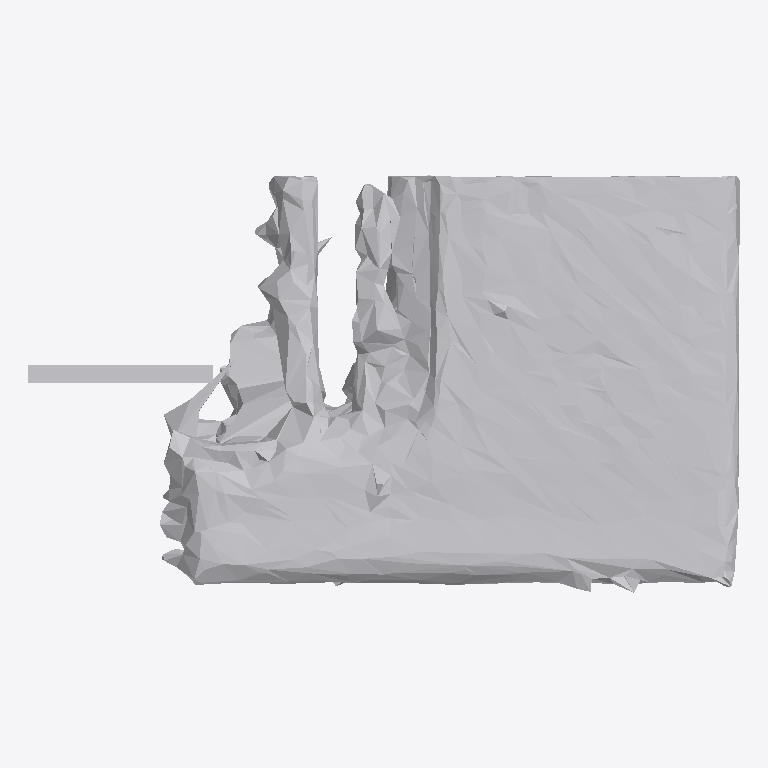
Plan cut of the same IFC building model at storey 'Ground Floor' (level 0.00 m, cut at 1.40 m), seen from above with north up, elements coloured by IFC class: 1 other element (light grey). No cut surface shows.
Extent 0.500 m × 0.294 m × 0.268 m (x, y, z). Storeys (1): Ground Floor at 0.00 m. Elements (1): 1 IfcFurniture.

HEADER;
FILE_DESCRIPTION(('ViewDefinition [CoordinationView]'),'2;1');
FILE_NAME('','2026-07-11T07:25:28',(''),(''),'IfcOpenShell 0.8.0','IfcOpenShell 0.8.0','');
FILE_SCHEMA(('IFC4'));
ENDSEC;
DATA;
#17=IFCPROJECT('306yY7s29FUREigHEJHYA1',#5,'Office Project',$,$,$,$,(#15),#10);
#20=IFCSITE('25BTAe2x95PRdPwJj9Gec6',#5,'Site',$,$,#19,$,$,.ELEMENT.,$,$,$,$,$);
#22=IFCBUILDING('1e6b_HFrD8WACCkcsioriv',#5,'Building',$,$,#21,$,$,.ELEMENT.,$,$,$);
#24=IFCBUILDINGSTOREY('1PxQxkUwDBhBMuWj3W7YKJ',#5,'Ground Floor',$,$,#23,$,$,.ELEMENT.,0.0);
#35=IFCFURNITURE('0MKdCw9zj2cvcMCgrcEhqC',#5,'Stool',$,$,#34,#31,$,$);
ENDSEC;
